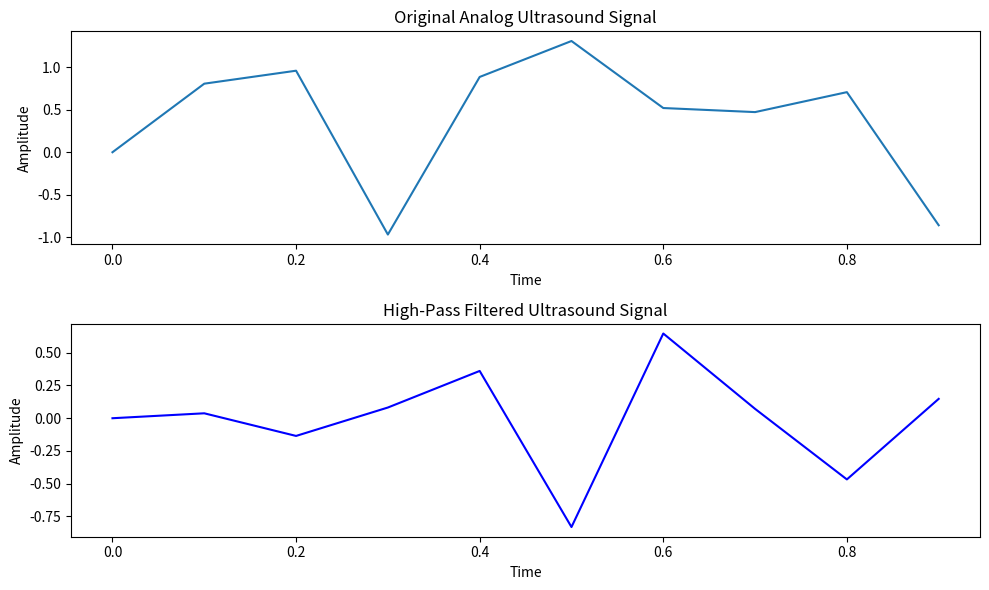

Reproduce this figure in Python.
import numpy as np
import matplotlib.pyplot as plt
from scipy import signal

# 아날로그 신호 생성 (원본 초음파 신호)
fs = 10  # 샘플링 주파수
t = np.linspace(0, 1, fs, endpoint=False)  # 1초 동안의 시간을 샘플링

# 랜덤 주파수와 진폭 설정
num_samples = len(t)
rand_freq = np.random.uniform(500, 1500, num_samples)  # 주파수를 랜덤하게 설정
rand_amplitude = np.random.uniform(0.5, 1.5, num_samples)  # 진폭을 랜덤하게 설정

ultrasound_signal = rand_amplitude * np.sin(2 * np.pi * rand_freq * t)

# 고패스 필터 설계
cutoff_frequency = 3.0  # 고패스 필터의 차단 주파수
b, a = signal.butter(4, cutoff_frequency, 'high', fs=fs, analog=False)  # 4차 Butterworth 고패스 필터

# 필터링
filtered_signal = signal.lfilter(b, a, ultrasound_signal)

# 결과 시각화
plt.figure(figsize=(10, 6))

plt.subplot(2, 1, 1)
plt.plot(t, ultrasound_signal)
plt.title("Original Analog Ultrasound Signal")
plt.xlabel("Time")
plt.ylabel("Amplitude")

plt.subplot(2, 1, 2)
plt.plot(t, filtered_signal, color='blue')
plt.title("High-Pass Filtered Ultrasound Signal")
plt.xlabel("Time")
plt.ylabel("Amplitude")

plt.tight_layout()
plt.show()
